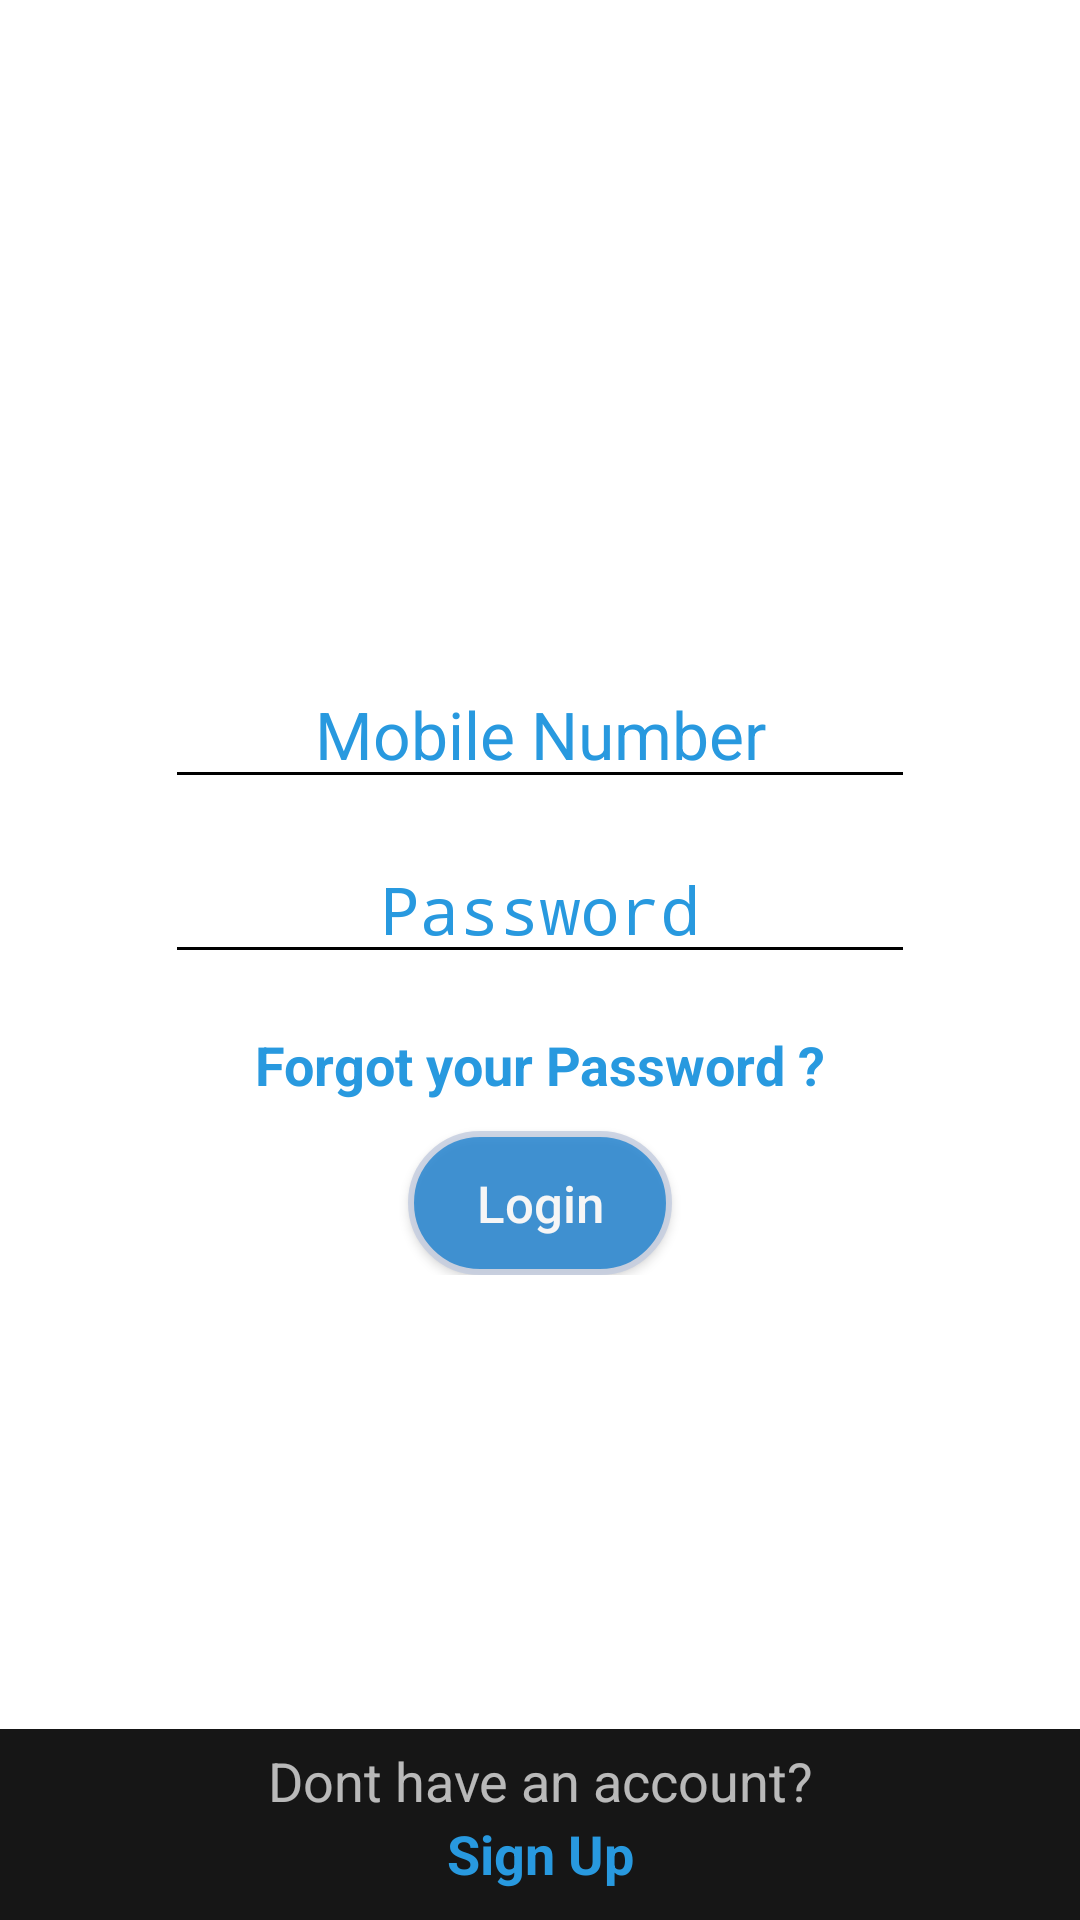

Write the Android layout XML for this screen, with the resource values it uses.
<!-- AndroidManifest.xml: activity theme Theme.AppCompat.NoActionBar -->
<!-- res/layout/activity_main.xml -->
<?xml version="1.0" encoding="utf-8"?>
<LinearLayout xmlns:android="http://schemas.android.com/apk/res/android"

    xmlns:tools="http://schemas.android.com/tools"
    android:layout_width="match_parent"
    android:layout_height="match_parent"
    tools:context=".MainActivity"
    android:background="#ffffff"
    android:orientation="vertical">

    <LinearLayout
        android:layout_width="wrap_content"
        android:layout_height="wrap_content"
        android:orientation="horizontal"
        android:layout_gravity="center"
       >
        <ImageView
            android:id="@+id/img"
            android:layout_width="match_parent"
            android:layout_height="220dp"
            android:src="@drawable/back1"
            android:layout_gravity="center"
            />
    </LinearLayout>

    <LinearLayout
        android:layout_width="match_parent"
        android:layout_height="wrap_content"
        android:orientation="vertical"

        >

        <EditText
            android:id="@+id/number"
            android:layout_width="250dp"
            android:layout_height="wrap_content"
            android:hint="Mobile Number"
            android:maxLength="10"
            android:inputType="phone"
            android:gravity="center"
            android:layout_gravity="center"
            tools:ignore="DuplicateIds"
            android:textColor="#2899df"
            android:textColorHint="#2899df"
            android:textSize="22dp"
            android:backgroundTint="#000000"/>

        <EditText
            android:id="@+id/mobile"
            android:layout_width="250dp"
            android:layout_height="wrap_content"
            android:hint="Password"
            android:inputType="textPassword"
            android:gravity="center"
            android:layout_marginTop="12dp"
            android:layout_gravity="center"
            android:textColor="#2899df"
            android:textColorHint="#2899df"
            android:textSize="22dp"
            android:backgroundTint="#000000"/>

        <TextView
            android:layout_width="wrap_content"
            android:layout_height="wrap_content"
            android:layout_marginTop="18dp"
            android:text="Forgot your Password ?"
            android:textColor="#2899df"
            android:onClick="forgotPassword"
            android:clickable="true"
            android:textSize="18dp"
            android:textStyle="bold"
            android:layout_gravity="center"
            android:alpha="1"
            />
        <Button
            android:layout_width="wrap_content"
            android:layout_height="wrap_content"
            android:layout_gravity="center"
            android:layout_marginTop="10dp"
            android:text="Login"
            android:textColor="#fff"
            android:textSize="17dp"
            android:textAllCaps="false"
            android:background="@drawable/buttonstyle"
            android:alpha="0.8"
            android:onClick="Submit"/>

    </LinearLayout>
    <RelativeLayout
        android:layout_width="match_parent"
        android:layout_height="match_parent" >

    <LinearLayout
        android:orientation="vertical"
        android:layout_width="match_parent"
        android:layout_height="wrap_content"
        android:layout_alignParentBottom="true"

        android:background="#161616"

        >

        <TextView
            android:layout_width="match_parent"
            android:layout_height="wrap_content"
            android:gravity="center"
            android:text="Dont have an account?"
            android:textSize="18dp"

            android:layout_marginTop="5dp"/>


        <TextView
            android:layout_width="match_parent"
            android:layout_height="wrap_content"
            android:gravity="center"
            android:text="Sign Up"
            android:textSize="18dp"
            android:textColor="#2899df"
            android:textStyle="bold"
            android:onClick="Signup"
            android:clickable="true"
            android:layout_marginBottom="10dp"/>

    </LinearLayout>
    </RelativeLayout>
</LinearLayout>
<!-- resources referenced by this layout -->
<resources>
  <!-- drawable buttonstyle (drawable) -->
  <shape
      xmlns:android="http://schemas.android.com/apk/res/android"
      android:shape="rectangle"   >
  
      <solid
          android:color="@color/paymentNotification" >
      </solid>
  
      <stroke
          android:width="2dp"
          android:color="#C4CDE0" >
      </stroke>
  
      <padding
          android:left="5dp"
          android:top="5dp"
          android:right="5dp"
          android:bottom="5dp"    >
      </padding>
  
      <corners
          android:radius="200dp">
      </corners>
  
  </shape>
  <color name="paymentNotification">#1b80d0</color>
</resources>
